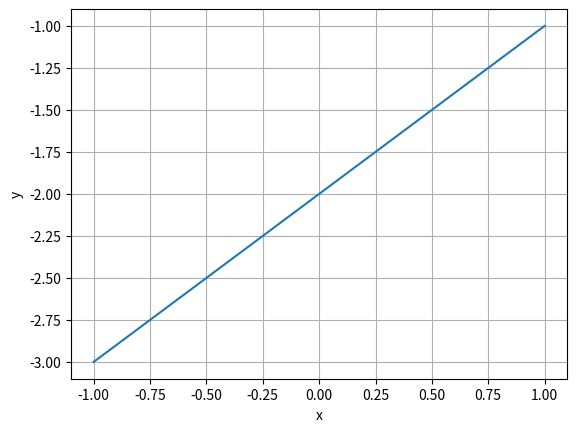
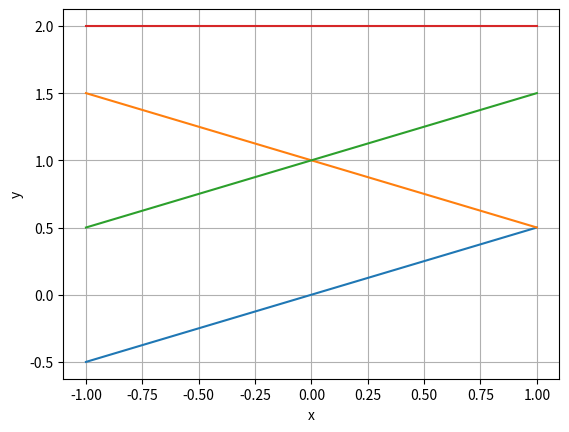
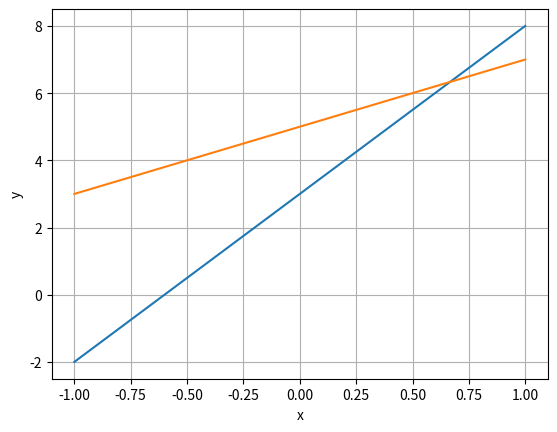
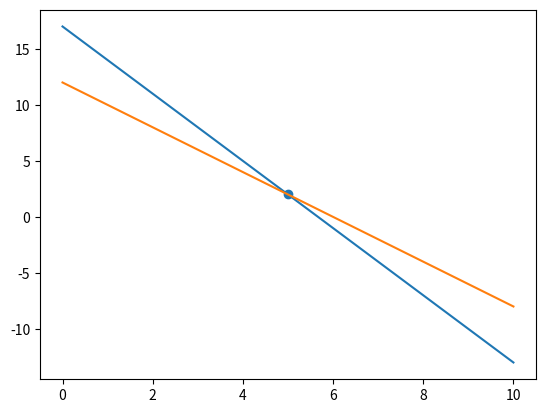

Reproduce these figures in Python, in order. (Note: this script raises an exception after producing the figures.)
import numpy as np
import matplotlib.pyplot as plt
import matplotlib.image as mpimg

from matplotlib.patches import Rectangle

x = np.linspace(-1, 1, 100)
a, b = 1, -2
y = a*x + b

plt.figure()
plt.plot(x, y)
plt.grid()
plt.xlabel('x')
plt.ylabel('y')
plt.show()

x = np.linspace(-1, 1, 100)
plt.figure()
a, b = 0.5, 0
y = a*x + b
plt.plot(x, y)
a, b = -0.5, 1
y = a*x + b
plt.plot(x, y)
a, b = 0.5, 0
y = -(-2-x)/2
plt.plot(x, y)
y = 0*x + 2
plt.plot(x,y)
plt.grid()
plt.xlabel('x')
plt.ylabel('y')
plt.show()

x = np.linspace(-1, 1, 100)
plt.figure()
a, b = 5, 3
y = a*x + b
plt.plot(x,y)
a, b = 2, 5
y = a*x + b
plt.plot(x,y)
plt.grid()
plt.xlabel('x')
plt.ylabel('y')
plt.show()

# Lembre-se da sintaxe para escrever matrizes em Python:
A = np.array( [ [-5,1], [-2,1]])
y = np.array( [[3], [5]])
np.linalg.solve(A,y)




# 3c + 1b  = 17
# possibilities = [{"a":i,"b":17-i} for i in range(18)]
# print(possibilities)

A = np.array([ [3 , 1], [2,1] ])
y = np.array([[17],[12]])

x = np.linalg.solve(A,y)

c = np.linspace(0,10)
b1 = 17 - 3*c
b2 = 12 - 2*c

plt.figure()
plt.plot(c,b1)
plt.plot(c,b2)
plt.scatter(x[0],x[1])
plt.show()

























D = 4
A = np.array([[1, 2], [2, D]])
y = np.array([[3],[4]])
x = np.linalg.solve(A, y)

# isola y pra achar coef angular e iguala eles achando d = 4
print(x)

A = np.array([[1, 2],[2, 0]])
print(np.linalg.det(A))

A = np.array([[1, 2],[2, 4]])
print(np.linalg.det(A))

#

np.linalg.inv(A)

# y = (-4x - 3)/5
# y = 6x + 5 
A = np.array([ [[4,5] ,[-6,1]] ]) 
y = np.array([ [-3],[5] ])

np.linalg.det(A)

# 7x + 4y = 5
x = np.array([[7,4],[7,2]])
# 7x + 2y = 8
y = np.array([[5],[8]])

np.linalg.solve(x,y)

A = np.array([[0.40, 0.70, 0.10, 0.80, 0.20, 0.80, 0.30, 0.80, 0.20, 0.70, 0.80, 0.50], [0.60, 0.40, 0.60, 0.40, 0.50, 0.50, 0.60, 0.00, 0.90, 0.60, 0.50, 0.70], [0.40, 0.20, 0.90, 0.30, 0.80, 0.80, 0.60, 0.60, 0.70, 0.80, 0.10, 0.50], [1.00, 0.10, 0.50, 0.60, 0.40, 0.60, 0.30, 0.20, 0.10, 0.80, 0.80, 0.10], [0.10, 0.70, 0.50, 0.30, 0.10, 0.50, 0.70, 1.00, 0.10, 0.30, 0.30, 1.00], [0.40, 1.00, 0.00, 0.60, 0.80, 0.50, 0.90, 0.00, 0.70, 0.90, 0.30, 1.00], [0.00, 0.30, 0.10, 0.70, 0.80, 0.00, 0.70, 0.30, 0.10, 0.90, 0.50, 0.30], [0.80, 0.40, 0.60, 0.00, 0.70, 0.40, 0.90, 1.00, 0.80, 0.30, 0.20, 0.80], [2.00, 0.20, 1.00, 1.20, 0.80, 1.20, 0.60, 0.40, 0.20, 1.60, 1.60, 0.20], [0.20, 0.30, 0.30, 0.70, 0.50, 0.30, 0.60, 0.60, 0.10, 0.40, 0.90, 0.10], [0.40, 0.10, 0.60, 0.30, 0.10, 0.70, 0.80, 0.90, 0.50, 0.20, 0.50, 0.30], [0.90, 0.80, 0.30, 0.00, 0.00, 0.40, 0.20, 0.70, 0.70, 0.50, 0.50, 0.30]])
np.linalg.inv(A)



import numpy as np
import matplotlib.pyplot as plt

x = np.random.uniform(-1, 1, size=(2, 600))
plt.figure()
plt.scatter(x[0,:], x[1,:], s=1, c='r')
plt.xlim([-2, 2])
plt.ylim([-2, 2])
plt.grid()
plt.show()

x = np.random.uniform(-0.5, 0.5, size=(2, 600))
A = np.array([ [0.86, -0.5], [0.5, 0.86] ])
y = A @ x
plt.figure()
plt.scatter(x[0,:], x[1,:], s=1, c='r')
plt.scatter(y[0,:], y[1,:], s=1, c='b')
plt.xlim([-2, 2])
plt.ylim([-2, 2])
plt.grid()
plt.show()

import matplotlib.pylab as plt
import numpy as np

A = np.array([  [1,0],
                [0,2]])

B = np.array([  [1,0],
                [0,1]])

C = np.array([  [1,0],
                [1,1]])

D = np.array([  [0.7, -0.7],
                [0.7, 0.7]])

E = np.array([  [0.86, -0.5],
                [0.5, 0.86]])

F = np.array([  [1,0],
                [0,1]])

x = np.random.uniform(-0.5, 0.5, size=(2, 600))
plt.figure()
for letter in [E]:
        y = letter @ x
        plt.scatter(y[0,:], y[1,:], s=1)
plt.xlim([-2, 2])
plt.ylim([-2, 2])
plt.grid()
plt.show()

A = [ [1, 1.5], [2, 6]]
plt.figure()
y = A @ x
plt.scatter(y[0,:], y[1,:], s=1)
plt.xlim([-2, 2])
plt.ylim([-2, 2])
plt.grid()
plt.show()

A = [ [1, 1.5], [2, 4]]
Q = np.array([ [2, 0], [0, 2] ])
plt.figure()
y = A @ x

plt.scatter(y[0,:], y[1,:], s=1)
plt.scatter(x[0,:], x[1,:], s=1)
plt.xlim([-2, 2])
plt.ylim([-2, 2])
plt.grid()
plt.show()



x = np.vstack( (np.random.uniform(-0.5, 0.5, size=(2, 600)), np.ones( (1,600) )))
x = np.random.uniform(-0.5, 0.5, size=(2, 600))
# P = np.array([ [1,0,1], [0,1,1], [0,0,1] ])
# Q = np.array([ [0.17, -0.98,0], [0.98, 0.17,0], [0,0,1] ])
# L = np.array([ [-0.94, -0.34, 0], [0.34, -0.94, 0], [0,0,1] ])
# R = np.array([ [1.5, 0,0], [0, 1,0], [0,0,1] ])
B = np.array([[0.64,-0.77],[0.77,0.64]])
C = np.array([[0.34, 0.00],[0.00,0.94]])
y = C@x
plt.figure()
plt.scatter(x[0,:], x[1,:], s=1, c='r')
plt.scatter(y[0,:], y[1,:], s=1, c='b')
plt.xlim([-2, 2])
plt.ylim([-2, 2])
plt.grid()
plt.show()

# Comece com esse código inicial!
x = np.random.uniform(-0.5, 0.5, size=(2, 600))
A = np.array( [[0.5, 0], [0, 1]]) # Compressao
B = np.array( [[0.7, -0.7], [0.7, 0.7]]) # Rotacao

# Altere daqui para baixo
# -----------------
y = B @ A @ x
y = y + np.array([[1,1]]).T #translacao 
# -----------------
# Altere daqui para cima

plt.figure()
plt.scatter(x[0,:], x[1,:], s=1, c='r')
plt.scatter(y[0,:], y[1,:], s=1, c='b')
plt.xlim([-2, 2])
plt.ylim([-2, 2])
plt.grid()
plt.show()

# Comece com esse código inicial!
x = np.vstack( (np.random.uniform(-0.5, 0.5, size=(2, 600)), np.ones( (1,600) )))
A = np.array( [[1, 0, 1], [0, 1, 1], [0, 0, 1]]) # translancao de (1,1)
B = np.array( [[0.7, -0.7, 0], [0.7, 0.7, 0], [0, 0, 1]]) #rotacao 

# Altere daqui para baixo
# -----------------
y = A @ B @ x # rotaciona e dps translada
# -----------------
# Altere daqui para cima

plt.figure()
plt.scatter(x[0,:], x[1,:], s=1, c='r')
plt.scatter(y[0,:], y[1,:], s=1, c='b')
plt.xlim([-2, 2])
plt.ylim([-2, 2])
plt.grid()
plt.show()

import numpy as np
import matplotlib.pyplot as plt
# Comece com esse código inicial!
x = np.vstack( (np.random.uniform(-0.5, 0.5, size=(2, 600)), np.ones( (1,600) )))
A = np.array( [[1, 0, 1], [0, 1, 1], [0, 0, 1]]) # translancao de (1,1) --> determinante é 1
B = np.array( [[0.7, -0.7, 0], [0.7, 0.7, 0], [0, 0, 1]]) #rotacao 
C = np.array( [[1, 1, 0], [0, 1, 0], [0, 0, 1]]) #cizalhamento
D = np.array( [[2, 0, 0], [0, 2, 0], [0, 0, 1]]) #expande nos 2x sentidos #contracao --> se der 0 nao é reversivel

# Altere daqui para baixo
# -----------------
print(np.linalg.det(A)) # 1
print(np.linalg.det(B)) # 1
print(np.linalg.det(C)) # 1
print(np.linalg.det(D)) # 4 
y = C @ x # rotaciona e dps translada
# -----------------
# Altere daqui para cima

plt.figure()
plt.scatter(x[0,:], x[1,:], s=1, c='r')
plt.scatter(y[0,:], y[1,:], s=1, c='b')
plt.xlim([-4, 4])
plt.ylim([-4, 4])
plt.grid()
plt.show()

image = mpimg.imread("rio_de_janeiro.jpg")
print(type(image))
print(image.shape)
plt.figure()
plt.imshow(image)
plt.show()

y = np.array([1, 2, 3, 4, 5])
idx = np.array([4, 3, 2]) # array de indice usado para os q quero acessar
print(y[idx])

x = np.array([ [1, 2, 3], [2, 3, 4], [5, 6, 7]])
y = np.zeros_like(x)
origem_i = np.array([1, 2]) #indices de origem na minha linha
origem_j = np.array([2, 1]) #indices de origem na minha coluna
destino_i = np.array([0, 1]) ##indices de destino na minha linha
destino_j = np.array([0, 0]) #indices de destino na minha coluna
y[destino_i, destino_j] = x[origem_i, origem_j]
print(y)

def criar_indices(min_i, max_i, min_j, max_j):
    import itertools
    L = list(itertools.product(range(min_i, max_i), range(min_j, max_j)))
    idx_i = np.array([e[0] for e in L])
    idx_j = np.array([e[1] for e in L])
    idx = np.vstack( (idx_i, idx_j) )
    return idx

a = np.array([ [1, 2, 3], [2, 3, 4], [5, 6, 7]])
X = criar_indices(0, 3, 0, 2)
b = np.zeros_like(a)
b[X[0,:], X[1,:]] = a[X[0,:], X[1,:]]
print(b)

image = mpimg.imread("rio_de_janeiro.jpg")
image_ = np.zeros_like(image)

X = criar_indices(0, 300, 00, 300)
image_[X[0,:], X[1,:], :] = image[X[0,:], 300+ X[1,:], :] #soma 300 no ultimo

print(image_.shape)
plt.figure()
plt.imshow(image_)
plt.show()

X = criar_indices(0, 300, 0, 300)

A = np.array([[0.5, 0], [0, 1.5]])
Xd = A @ X

plt.figure()
plt.scatter(X[1,:], X[0,:], c='r', s=1, alpha=0.1)
plt.scatter(Xd[1,:], Xd[0,:], c='b', s=1, alpha=0.1)
plt.show()

image = mpimg.imread("rio_de_janeiro.jpg")
image_ = np.zeros_like(image)

X = criar_indices(0, 300, 0, 300)

A = np.array([[1, 0], [0, 3]])
Xd = A @ X
Xd = Xd.astype(int)

filtro = ((Xd[0,:]>= 0 ) & (Xd[0,:] < image_.shape[0]) & (Xd[1,:] < image_.shape[1]))
Xd = Xd[:,filtro]
X = X [:,filtro]

image_[Xd[0,:], Xd[1,:], :] = image[X[0,:], X[1,:], :]

print(image_.shape)
plt.figure(figsize=(15,15))
plt.subplot(1,2,1)
plt.imshow(image)
# Adiciona o retângulo indicando a área que foi recortada:
plt.gca().add_patch(Rectangle((0,0),300,300,linewidth=5,edgecolor='r',facecolor='none'))

plt.title('Origem')
plt.subplot(1,2,2)
plt.imshow(image_)
plt.title('Destino')
plt.show()

a = np.array([1, 2, 3, 4, 5])
filtro = a > 3
a = a[filtro]
print(a)

image = mpimg.imread("rio_de_janeiro.jpg")
image_ = np.zeros_like(image)

X = criar_indices(0, 300, 0, 300)
X = np.vstack ( (X, np.ones( X.shape[1]) ) )

A = np.array([[0.7, 0, 0], 
              [0, 1, 0], 
              [0, 0, 1]])
Xd = A @ X
Xd = Xd.astype(int)
X = X.astype(int)

print(Xd.shape)

image_[Xd[0,:], Xd[1,:], :] = image[X[0,:], X[1,:], :]

print(image_.shape)
plt.figure(figsize=(15,15))
plt.subplot(1,2,1)
plt.imshow(image)
# Adiciona o retângulo indicando a área que foi recortada:
plt.gca().add_patch(Rectangle((0,0),300,300,linewidth=5,edgecolor='r',facecolor='none'))

plt.title('Origem')
plt.subplot(1,2,2)
plt.imshow(image_)
plt.title('Destino')
plt.show()

image = mpimg.imread("rio_de_janeiro.jpg")
image_ = np.zeros_like(image)

X = criar_indices(0, 400, 0, 400)
X = np.vstack ( (X, np.ones( X.shape[1]) ) )

A = np.array([[1, 0, -250], 
              [0, 1, -250], 
              [0, 0, 1]])

A1 = np.array([[1, 0, 250], 
              [0, 1, 250], 
              [0, 0, 1]])

B = np.array([  [0.17, -0.98, 0],
                [0.98, 0.17, 0],
                [0, 0, 1]
])

C = np.array([
    [0.7,0,0],
    [0,1,0],
    [0,0,1]
])

D = np.array([
    [0.77,-0.64,0],
    [0.64,0.77,0],
    [0,0,1]
])

E = np.array([
    [1,1,0],
    [0,1,0],
    [0,0,1]
])
F = np.array([
    [1,0,0],
    [1,1,0],
    [0,0,1]
])
G = np.array([[1,0,1],
             [0,0.5,0],
             [0,0,1]])
Xd = A1@E@A@X 
Xd = Xd.astype(int)
X = X.astype(int)

# Troque este código pelo seu código de filtragem de pixels
Xd[0,:] = np.clip(Xd[0,:], 0, image.shape[0]-1)
Xd[1,:] = np.clip(Xd[1,:], 0, image.shape[1]-1)

image_[Xd[0,:], Xd[1,:], :] = image[X[0,:], X[1,:], :]

print(image_.shape)
plt.figure(figsize=(15,15))
plt.subplot(1,2,1)
plt.imshow(image)
# Adiciona o retângulo indicando a área que foi recortada:
plt.gca().add_patch(Rectangle((0,0),300,300,linewidth=5,edgecolor='r',facecolor='none'))

plt.title('Origem')
plt.subplot(1,2,2)
plt.imshow(image_)
plt.title('Destino')
plt.show()